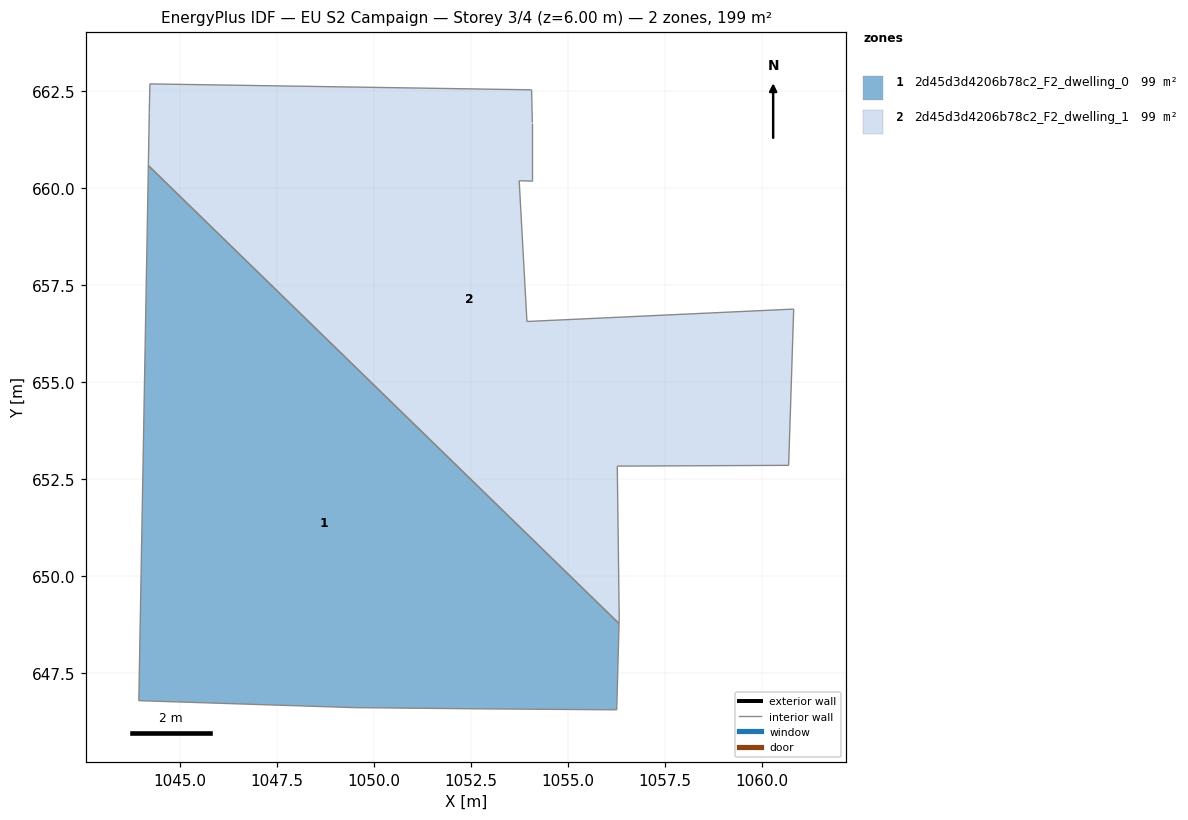
=== STOREY PLAN SPEC (per zone: floor XY polygon, exterior-wall plan segments, windows/doors) ===
zone 1: 2d45d3d4206b78c2_F2_dwelling_0  (99.4 m²)
  floor: (1056.32, 648.77) (1056.26, 646.55) (1052.75, 646.58) (1049.49, 646.61) (1043.93, 646.79) (1044.18, 660.59)
  interior walls: 6
zone 2: 2d45d3d4206b78c2_F2_dwelling_1  (99.4 m²)
  floor: (1060.82, 656.89) (1060.69, 652.86) (1056.27, 652.84) (1056.32, 648.93) (1056.32, 648.77) (1044.18, 660.59) (1044.20, 661.96) (1044.22, 662.69) (1054.06, 662.54) (1054.08, 661.70) (1054.08, 660.19) (1053.74, 660.20) (1053.94, 656.57)
  interior walls: 13

=== DERIVED (storey summary) ===
Building: EU S2 Campaign
Storey: 3 of 4  (floor level z = 6.00 m)
Storey gross floor area: 198.8 m²
Zones on this storey: 2
  - 2d45d3d4206b78c2_F2_dwelling_0: floor 99.4 m²
  - 2d45d3d4206b78c2_F2_dwelling_1: floor 99.4 m²
Zone adjacency: (none detected)